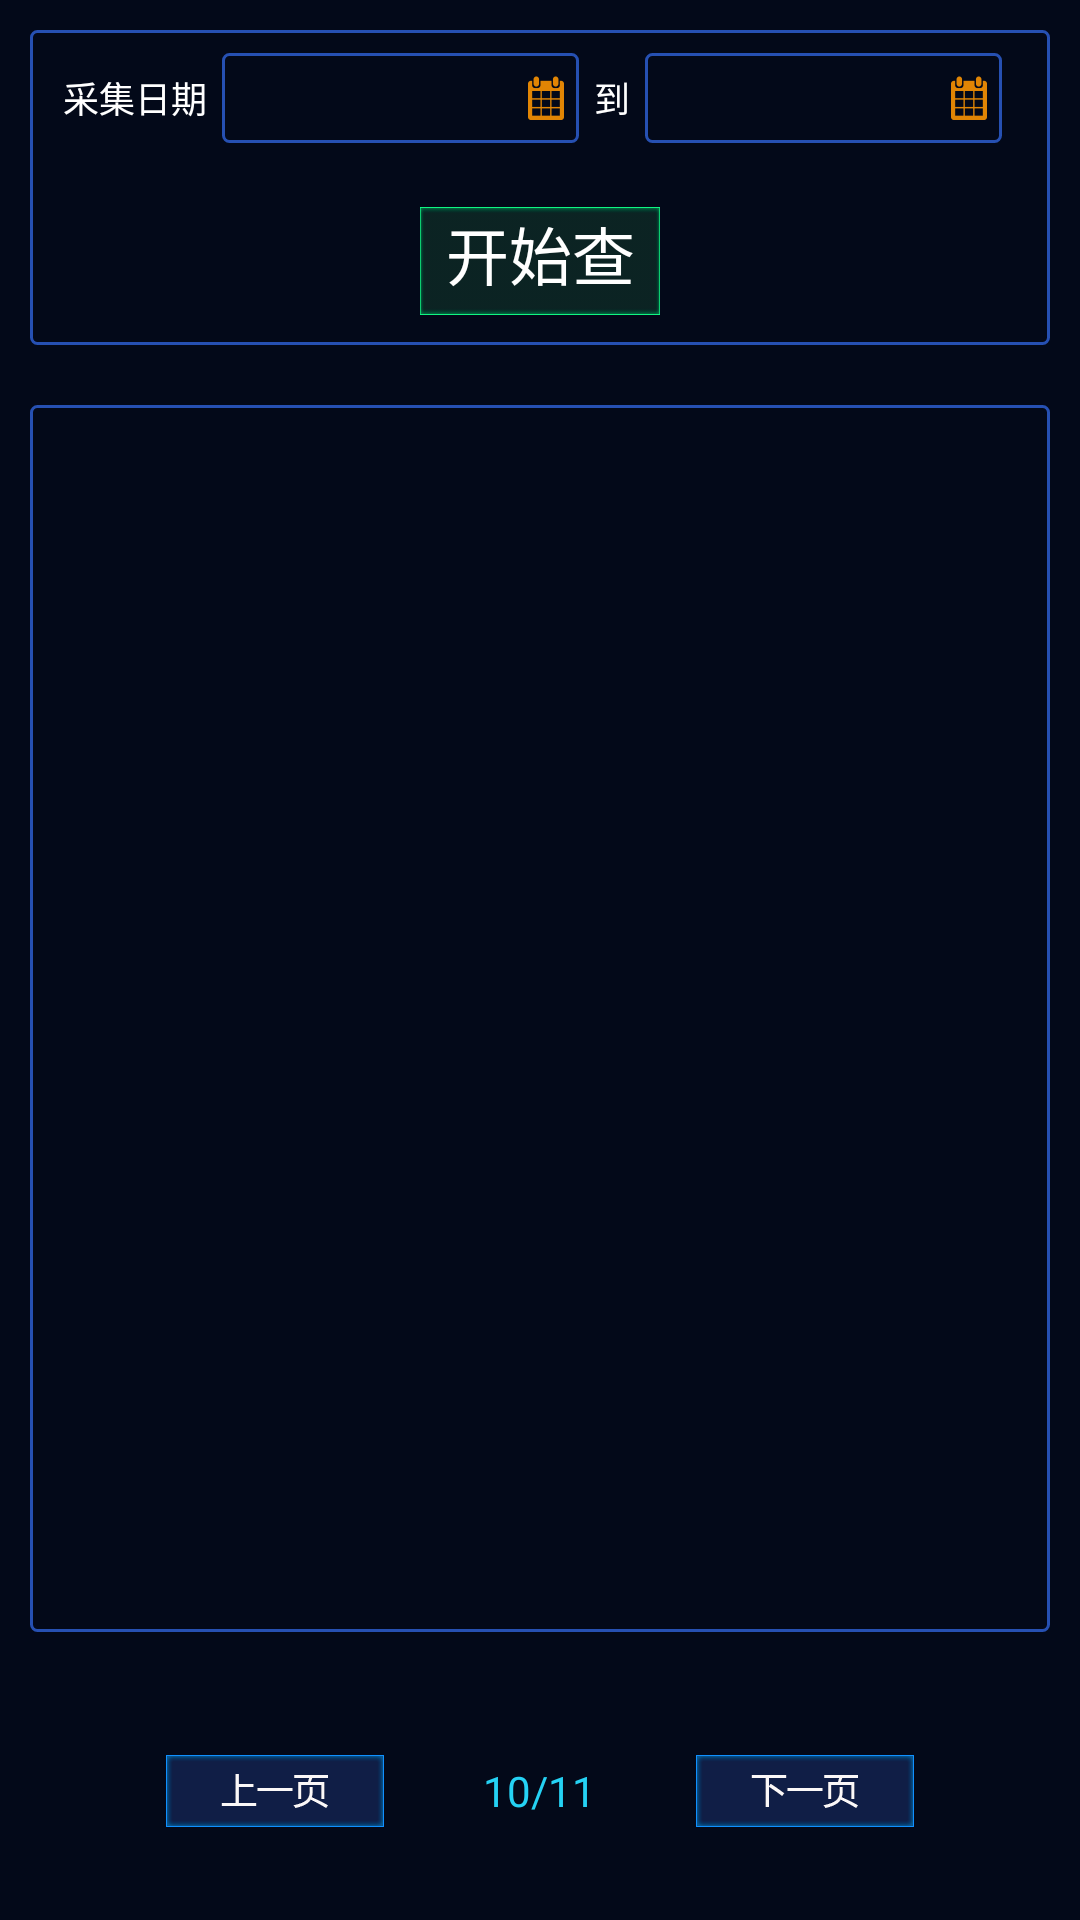

Android layout source for this screen:
<!-- AndroidManifest.xml: application theme AppTheme -->
<!-- res/layout/fragment_face_history.xml -->
<?xml version="1.0" encoding="utf-8"?>
<FrameLayout
    xmlns:android="http://schemas.android.com/apk/res/android"
    xmlns:tools="http://schemas.android.com/tools"
    tools:ignore="RtlHardcoded"
    android:paddingLeft="@dimen/x30"
    android:paddingRight="@dimen/x30"
    android:paddingTop="@dimen/y20"
    android:paddingBottom="@dimen/y20"
    android:background="@color/colorBackground"
    android:layout_width="match_parent"
    android:layout_height="match_parent">
    
    <FrameLayout
        android:background="@drawable/out_line_bg"
        android:paddingLeft="@dimen/x33"
        android:paddingRight="@dimen/x33"
        android:paddingTop="@dimen/y15"
        android:paddingBottom="@dimen/y20"
        android:layout_width="match_parent"
        android:layout_height="@dimen/y210">
        <LinearLayout
            android:layout_width="match_parent"
            android:layout_height="@dimen/y60">
            <TextView
                android:layout_marginRight="@dimen/x15"
                android:text="@string/collect_date"
                android:gravity="center_vertical"
                android:textSize="@dimen/x36"
                android:textColor="@color/white"
                android:layout_width="wrap_content"
                android:layout_height="match_parent" />
            <TextView
                android:id="@+id/date_from_tv"
                tools:text="2017年11月02日"
                android:drawableRight="@drawable/ic_calendar"
                android:paddingLeft="@dimen/x15"
                android:paddingRight="@dimen/x15"
                android:background="@drawable/out_line_bg"
                android:layout_marginRight="@dimen/x15"
                android:gravity="center_vertical"
                android:textSize="@dimen/x36"
                android:textColor="@color/white"
                android:layout_width="0dp"
                android:layout_weight="1"
                android:layout_height="match_parent" />
            <TextView
                android:layout_marginRight="@dimen/x15"
                android:text="@string/to"
                android:gravity="center_vertical"
                android:textSize="@dimen/x36"
                android:textColor="@color/white"
                android:layout_width="wrap_content"
                android:layout_height="match_parent" />
            <TextView
                android:id="@+id/date_to_tv"
                tools:text="2017年11月02日"
                android:drawableRight="@drawable/ic_calendar"
                android:paddingLeft="@dimen/x15"
                android:paddingRight="@dimen/x15"
                android:background="@drawable/out_line_bg"
                android:layout_marginRight="@dimen/x15"
                android:gravity="center_vertical"
                android:textSize="@dimen/x36"
                android:textColor="@color/white"
                android:layout_width="0dp"
                android:layout_weight="1"
                android:layout_height="match_parent" />
        </LinearLayout>
        
        <TextView
            android:id="@+id/start_query_tv"
            android:layout_gravity="center_horizontal|bottom"
            android:gravity="center"
            android:background="@drawable/batch_compare"
            android:textColor="@color/white"
            android:text="@string/start_query"
            android:textSize="@dimen/y42"
            android:layout_width="@dimen/x240"
            android:layout_height="@dimen/y72" />
    </FrameLayout>

    <androidx.recyclerview.widget.RecyclerView
        android:overScrollMode="never"
        android:id="@+id/face_history_recycler_view"
        android:background="@drawable/out_line_bg"
        android:layout_marginTop="@dimen/y250"
        android:layout_marginBottom="@dimen/y172"
        android:paddingTop="@dimen/y20"
        android:paddingBottom="@dimen/y20"
        android:layout_width="match_parent"
        android:layout_height="match_parent"/>

    <include layout="@layout/layout_page_switch"/>

    <FrameLayout
        android:visibility="gone"
        android:id="@+id/face_history_original_fl"
        android:background="@color/BLACK"
        android:layout_width="match_parent"
        android:layout_height="match_parent">

        <ImageView
            android:visibility="gone"
            android:id="@+id/face_history_original_iv"
            android:layout_width="match_parent"
            android:layout_height="match_parent"
            android:scaleType="fitCenter"/>
    </FrameLayout>
</FrameLayout>
<!-- res/layout/layout_page_switch.xml (included above) -->
<?xml version="1.0" encoding="utf-8"?>
<LinearLayout android:layout_gravity="center_horizontal|bottom"
    android:layout_width="wrap_content"
    android:layout_height="wrap_content"
    xmlns:android="http://schemas.android.com/apk/res/android"
    xmlns:tools="http://schemas.android.com/tools">

    <ImageView
        android:padding="@dimen/y30"
        android:id="@+id/last_page_iv"
        android:scaleType="centerInside"
        android:src="@drawable/last_page"
        android:layout_width="@dimen/y278"
        android:layout_height="@dimen/y132" />

    <TextView
        android:id="@+id/page_tv"
        android:layout_gravity="center_vertical"
        tools:text="10/11"
        android:textColor="@color/lite_blue"
        android:textSize="@dimen/x42"
        android:layout_width="wrap_content"
        android:layout_height="wrap_content" />

    <ImageView
        android:padding="@dimen/y30"
        android:id="@+id/next_page_iv"
        android:scaleType="centerInside"
        android:src="@drawable/next_page"
        android:layout_width="@dimen/y278"
        android:layout_height="@dimen/y132"/>
</LinearLayout>
<!-- resources referenced by this layout -->
<resources>
  <color name="colorBackground">#030919</color>
  <color name="lite_blue">#25d2f4</color>
  <color name="white">#ffffff</color>
  <dimen name="x15">5.0dp</dimen>
  <dimen name="x240">80.0dp</dimen>
  <dimen name="x30">10.0dp</dimen>
  <dimen name="x33">11.0dp</dimen>
  <dimen name="x36">12.0dp</dimen>
  <dimen name="x42">14.0dp</dimen>
  <dimen name="y132">66.0dp</dimen>
  <dimen name="y15">7.5dp</dimen>
  <dimen name="y172">86.0dp</dimen>
  <dimen name="y20">10.0dp</dimen>
  <dimen name="y210">105.0dp</dimen>
  <dimen name="y250">125.0dp</dimen>
  <dimen name="y278">139.0dp</dimen>
  <dimen name="y30">15.0dp</dimen>
  <dimen name="y42">21.0dp</dimen>
  <dimen name="y60">30.0dp</dimen>
  <dimen name="y72">36.0dp</dimen>
  <!-- drawable batch_compare: png bitmap (drawable-xxhdpi, 1101 bytes) -->
  <!-- drawable ic_calendar: png bitmap (drawable-xxhdpi, 833 bytes) -->
  <!-- drawable last_page: png bitmap (drawable-xxhdpi, 1916 bytes) -->
  <!-- drawable next_page: png bitmap (drawable-xxhdpi, 2196 bytes) -->
  <!-- drawable out_line_bg (drawable) -->
  <?xml version="1.0" encoding="utf-8"?>
  <shape xmlns:android="http://schemas.android.com/apk/res/android">
      <corners android:radius="2dp"/>
      <stroke android:width="1dp" android:color="@color/out_line_color"/>
  </shape>
  <string name="collect_date">采集日期</string>
  <string name="start_query">开始查询</string>
  <string name="to">到</string>
  <style name="AppTheme" parent="Theme.AppCompat.Light.NoActionBar">
          
          <item name="colorPrimary">@color/colorPrimary</item>
          <item name="colorPrimaryDark">@color/colorPrimaryDark</item>
          <item name="colorAccent">@color/colorAccent</item>
      </style>
  <color name="out_line_color">#2650b2</color>
  <color name="colorPrimary">#3F51B5</color>
  <color name="colorPrimaryDark">#030919</color>
  <color name="colorAccent">#25d2f4</color>
</resources>
